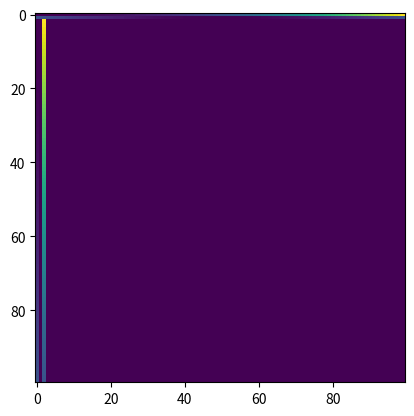

This chart was generated by the following Python code: (Note: this script raises an exception after producing the figure.)
import numpy as np
import matplotlib.pyplot as plt

def funci(x,y):
    return ((w[x][y+1] -2*w[x][y]+w[x][y-1])/((k)**2)) + (w[x+1][y] -2*w[x][y]+w[x-1][y])/((h)**2)


def gunci(x,y):
    if( x == a or x == b )and (c <= y <= d):
        return 400*x*y


#paso 1
a=0
b=1
c=0
d=2
n=100
m=100
h=(b-a)/n
k=(d-c)/m
#paso 2
x=np.arange(a,b,h)
#paso 3
y=np.arange(c,d,k)
#paso 4
w=np.zeros((n,m))
#llenar las matrices con las condiciones iniciales
for o in range(n):
    w[o][0] = x[o]**2
    w[o][2] = (x[o]-2)**2
for p in range(m):
    w[0][p] = y[p]**2
    w[1][p] = (y[p]-1)**2


#paso 
ld=h**2 / k**2
mu=2*(1+ld)
N=1000
TOL=0.1
plt.imshow(w)
plt.show()
#paso 6
for l in range(N):
    
    #paso 7
    #Set z = (−h**2 f( x1, ym−1) + g(a, ym−1) + λg(x1, d) + λw1,m−2 + w2,m−1)/μ;
    z=(( -h**2*funci(x[1],y[m-1]) + gunci(a,y[m-1]) + ld*gunci(x[1],d) + ld*w[1,m-2] + w[2,m-1])/mu)
    NORM=np.linalg.norm(z-w[1,m-1])
    w[1,m-1]=z
    
    #paso 8
    for i in range(n-2):
        #set z = (− h2f ( xi , ym−1) + λg(xi , d) + wi−1,m−1+wi+1,m−1 + λwi,m−2)/μ;
        z=((-h**2*funci(x[i],y[m-1]) + ld*gunci(x[i+1],d) + w[i-1,m-1]+w[i+1,m-1] + ld*w[i,m-2])/mu)
        if np.linalg.norm(z-w[i,m-1])<NORM:
            NORM=np.linalg.norm(z-w[i,m-1])
            w[i,m-1]=z
        
        #paso9
        if np.linalg.norm(w[i-1,m-1]-z)>NORM:
            NORM=np.linalg.norm(z-w[i-1,m-1])
            w[n-1,m-1]=z
    
    #paso 10
    for j in range(m-2):
        
        #paso 11
        #Set z = (−h2f ( x1, yj ) + g(a, yj ) + λw1,j+1 + λw1,j−1 + w2,j)/μ;
        z=((-h**2*funci(x[1],y[j]) + gunci(a,y[j]) + ld*w[1,j+1] + ld*w[1,j-1] + w[2,j])/mu)
        if np.linalg.norm(z-w[1,j])>NORM:
            NORM=np.linalg.norm(z-w[1,j])
            w[n-1,j]=z
        
        #paso 12
        for i in range(n-2):
            #set z = (−h2f ( xi , yj ) + wi−1,j + λwi,j+1 + wi+1,j + λwi,j−1)/μ;
            z=((-h**2*funci(x[i],y[j]) + w[i-1,j] + w[i+1,j] + ld*w[i,j+1] + ld*w[i,j-1])/mu)
            if np.linalg.norm(z-w[i,j])>NORM:
                NORM=np.linalg.norm(z-w[i,j])
                w[i,j]=z
        
        #paso 13        
        # Set z = (− h2f ( xn−1, yj ) + g(b, yj ) + wn−2,j+λwn−1,j+1 + λwn−1,j−1)/μ;
        z=((-h**2*funci(x[n-1],y[j]) + gunci(b,y[j]) + w[n-2,j+1] + ld*w[n-1,j+1] + ld*w[n-1,j-1])/mu)
        if np.linalg.norm(z-w[n-1,j])>NORM:
            NORM=np.linalg.norm(z-w[n-1,j])
            w[n-1,j]=z
    
    #paso 14       
    # Set z = (−h2f ( x1, y1) + g(a, y1) + λg(x1, c) + λw1,2 + w2,1)/μ;
    z=((-h**2*funci(x[1],y[1]) + gunci(a,y[1]) + ld*gunci(x[1],c) + ld*w[1,1] + w[2,0])/mu)
    if np.linalg.norm(z-w[1,1])>NORM:
        NORM=np.linalg.norm(z-w[1,1])
        w[1,1]=z
    
    #paso 15 
    for i in range(n-2):
        #z = (−h2f ( xi , y1) + λg(xi , c) + wi−1,1 + λwi,2 + wi+1,1)/μ
        z=((-h**2*funci(x[i],y[1]) + ld*gunci(x[i+1],c) + w[i-1,0] + ld*w[i,1] + w[i+1,0])/mu)
        if np.linalg.norm(z-w[i,1])>NORM:
            NORM=np.linalg.norm(z-w[i,1])
            w[i,1]=z
    #paso 16
    #set z = (−h2f ( xi , y1) + λg(xi , c) + wi−1,1 + λwi,2 + wi+1,1)/μ;
    z=((-h**2*funci(x[n-1],y[1]) + ld*gunci(x[n-1],c) + w[n-2,0] + ld*w[n-1,1] + w[n-1,0])/mu)
    if np.linalg.norm(z-w[n-1,1])>NORM:
        NORM=np.linalg.norm(z-w[n-1,1])
        w[n-1,1]=z
    
    #paso 17
    if NORM>TOL:
        #paso 18
        for i in range(n-1):
            for j in range(m-1):
                solucion=x[i],y[j],w[i,j]
        solucionw=w
        print(w)
        break
    #paso 20

print("El maximo número de iteraciones ha sido alcanzado.")

            